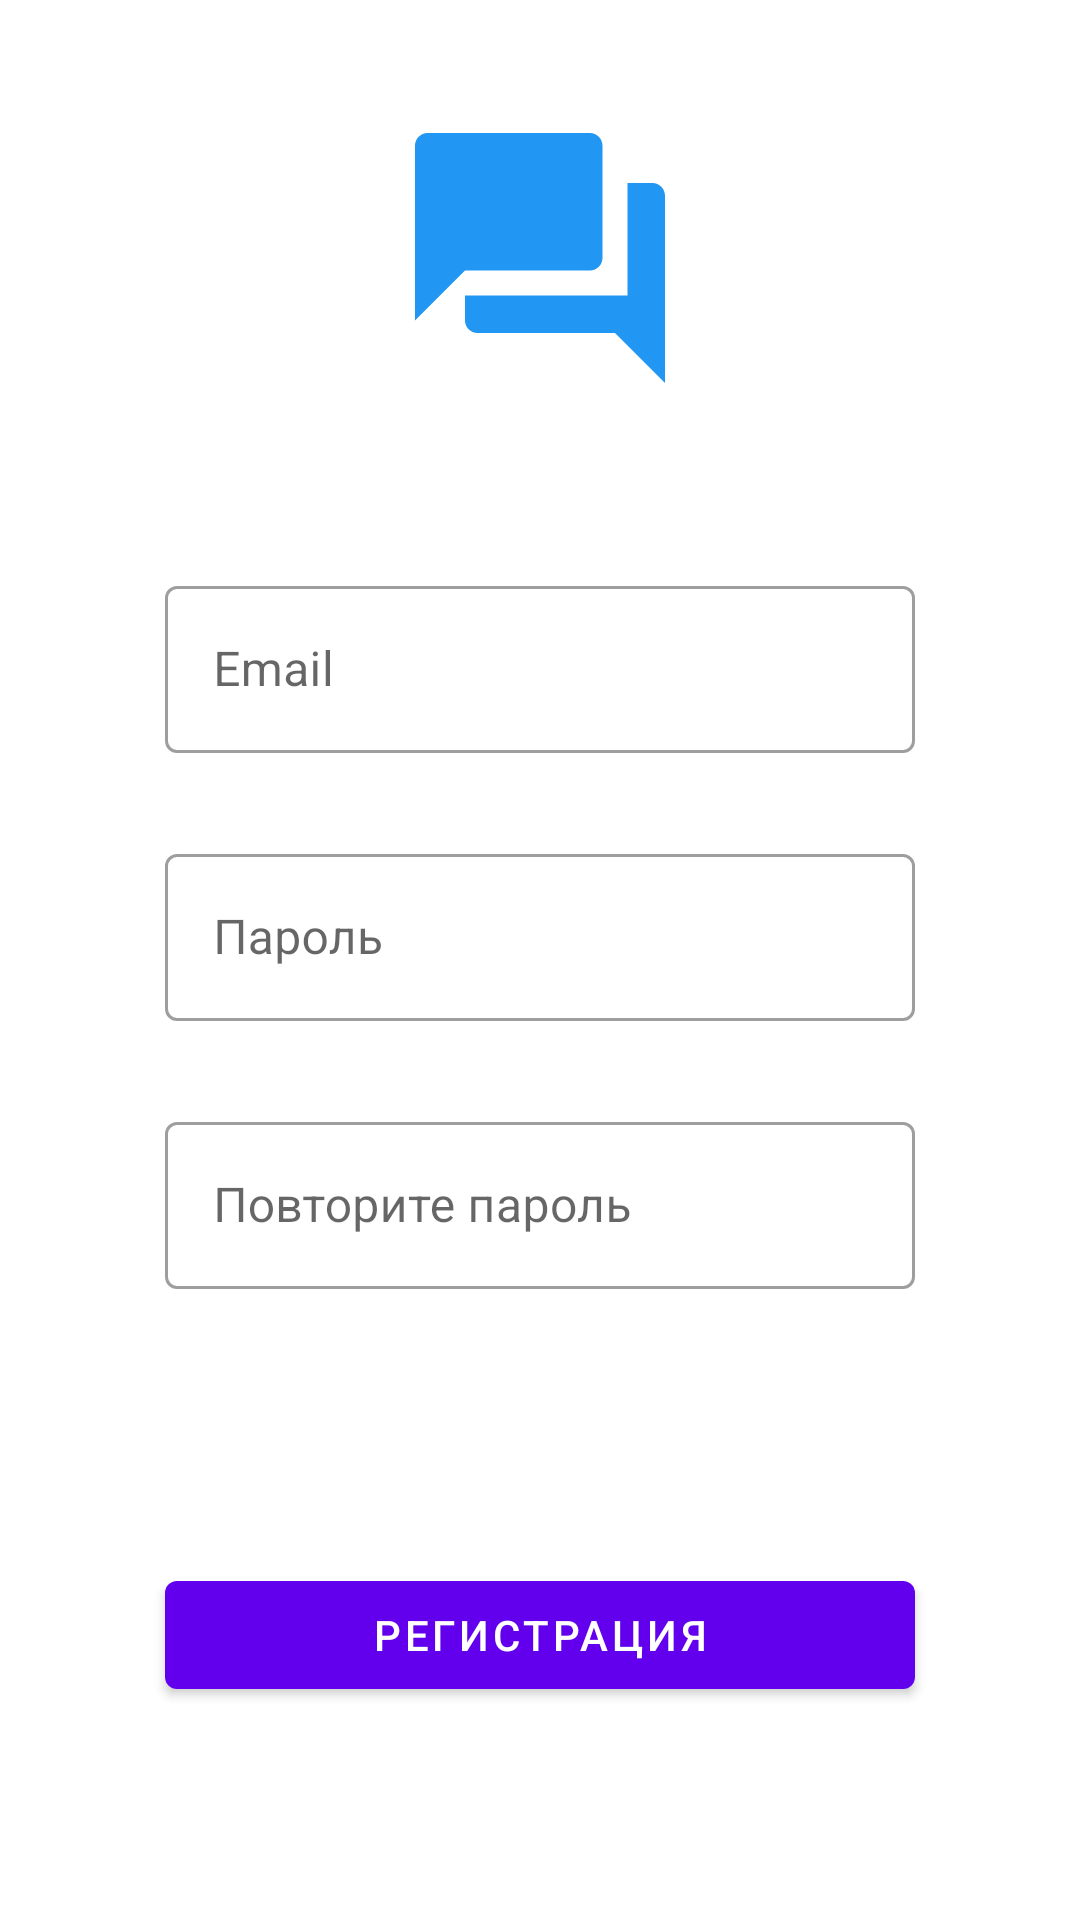

Layout XML and referenced resources for this Android screen:
<!-- AndroidManifest.xml: application theme AppTheme -->
<!-- res/layout/fragment_regist.xml -->
<androidx.constraintlayout.widget.ConstraintLayout xmlns:android="http://schemas.android.com/apk/res/android"
    xmlns:app="http://schemas.android.com/apk/res-auto"
    android:layout_width="match_parent"
    android:layout_height="match_parent">


    <com.google.android.material.circularreveal.CircularRevealLinearLayout
        android:id="@+id/inputsLayout"
        android:layout_width="wrap_content"
        android:layout_height="wrap_content"
        android:orientation="vertical"
        app:layout_constraintBottom_toBottomOf="parent"
        app:layout_constraintEnd_toEndOf="parent"
        app:layout_constraintStart_toStartOf="parent"
        app:layout_constraintTop_toTopOf="parent">

        <com.google.android.material.textfield.TextInputLayout
            android:id="@+id/emailTextInputLayout"
            style="@style/Widget.MaterialComponents.TextInputLayout.OutlinedBox"
            android:layout_width="250dp"
            android:layout_height="wrap_content"
            android:hint="@string/email"
            app:errorEnabled="true">

            <com.google.android.material.textfield.TextInputEditText
                android:id="@+id/emailInput"
                android:layout_width="match_parent"
                android:layout_height="wrap_content"
                android:maxLength="100" />
        </com.google.android.material.textfield.TextInputLayout>

        <Space
            android:layout_width="match_parent"
            android:layout_height="8dp" />

        <com.google.android.material.textfield.TextInputLayout
            android:id="@+id/passwordTextInputLayout"
            style="@style/Widget.MaterialComponents.TextInputLayout.OutlinedBox"
            android:layout_width="250dp"
            android:layout_height="wrap_content"
            android:hint="@string/password"
            app:errorEnabled="true">

            <com.google.android.material.textfield.TextInputEditText
                android:id="@+id/passwordInput"
                android:layout_width="match_parent"
                android:layout_height="wrap_content"
                android:inputType="textPassword"
                android:maxLength="100" />
        </com.google.android.material.textfield.TextInputLayout>

        <Space
            android:layout_width="match_parent"
            android:layout_height="8dp" />

        <com.google.android.material.textfield.TextInputLayout
            android:id="@+id/repeatPasswordTextInputLayout"
            style="@style/Widget.MaterialComponents.TextInputLayout.OutlinedBox"
            android:layout_width="250dp"
            android:layout_height="wrap_content"
            android:hint="@string/repeatPassword"
            app:errorEnabled="true">

            <com.google.android.material.textfield.TextInputEditText
                android:id="@+id/repeatPasswordInput"
                android:layout_width="match_parent"
                android:layout_height="wrap_content"
                android:inputType="textPassword"
                android:maxLength="100" />
        </com.google.android.material.textfield.TextInputLayout>
    </com.google.android.material.circularreveal.CircularRevealLinearLayout>

    <com.google.android.material.button.MaterialButton
        android:id="@+id/signUpButton"
        android:layout_width="250dp"
        android:layout_height="wrap_content"
        android:text="@string/singUp"
        app:layout_constraintBottom_toBottomOf="parent"
        app:layout_constraintEnd_toEndOf="parent"
        app:layout_constraintStart_toStartOf="parent"
        app:layout_constraintTop_toBottomOf="@+id/inputsLayout" />


    <androidx.core.widget.ContentLoadingProgressBar
        android:id="@+id/progressBar"
        style="?android:attr/progressBarStyle"
        android:layout_width="wrap_content"
        android:layout_height="wrap_content"
        android:visibility="gone"
        app:layout_constraintBottom_toBottomOf="parent"
        app:layout_constraintEnd_toEndOf="parent"
        app:layout_constraintStart_toStartOf="parent"
        app:layout_constraintTop_toTopOf="parent" />

    <androidx.appcompat.widget.AppCompatImageView
        android:id="@+id/imageViewAuth"
        android:layout_width="100dp"
        android:layout_height="100dp"
        app:layout_constraintBottom_toTopOf="@+id/inputsLayout"
        app:layout_constraintEnd_toEndOf="parent"
        app:layout_constraintStart_toStartOf="parent"
        app:layout_constraintTop_toTopOf="parent"
        app:layout_constraintVertical_bias="0.40"
        app:srcCompat="@drawable/ic_question_answer_blue_48dp" />

</androidx.constraintlayout.widget.ConstraintLayout>
<!-- resources referenced by this layout -->
<resources>
  <!-- drawable ic_question_answer_blue_48dp (drawable) -->
  <vector android:height="48dp" android:tint="#2196F3"
      android:viewportHeight="24.0" android:viewportWidth="24.0"
      android:width="48dp" xmlns:android="http://schemas.android.com/apk/res/android">
      <path android:fillColor="#FF000000" android:pathData="M21,6h-2v9L6,15v2c0,0.55 0.45,1 1,1h11l4,4L22,7c0,-0.55 -0.45,-1 -1,-1zM17,12L17,3c0,-0.55 -0.45,-1 -1,-1L3,2c-0.55,0 -1,0.45 -1,1v14l4,-4h10c0.55,0 1,-0.45 1,-1z"/>
  </vector>
  <string name="email">Email</string>
  <string name="password">Пароль</string>
  <string name="repeatPassword">Повторите пароль</string>
  <string name="singUp">Регистрация</string>
  <style name="AppTheme" parent="Theme.MaterialComponents.Light.NoActionBar">
  
          <item name="colorPrimary">@color/colorPrimary</item>
          <item name="colorPrimaryDark">@color/colorPrimaryDark</item>
          <item name="colorAccent">@color/colorAccent</item>
      </style>
  <color name="colorPrimary">#6200EE</color>
  <color name="colorPrimaryDark">#3700B3</color>
  <color name="colorAccent">#03DAC5</color>
</resources>
